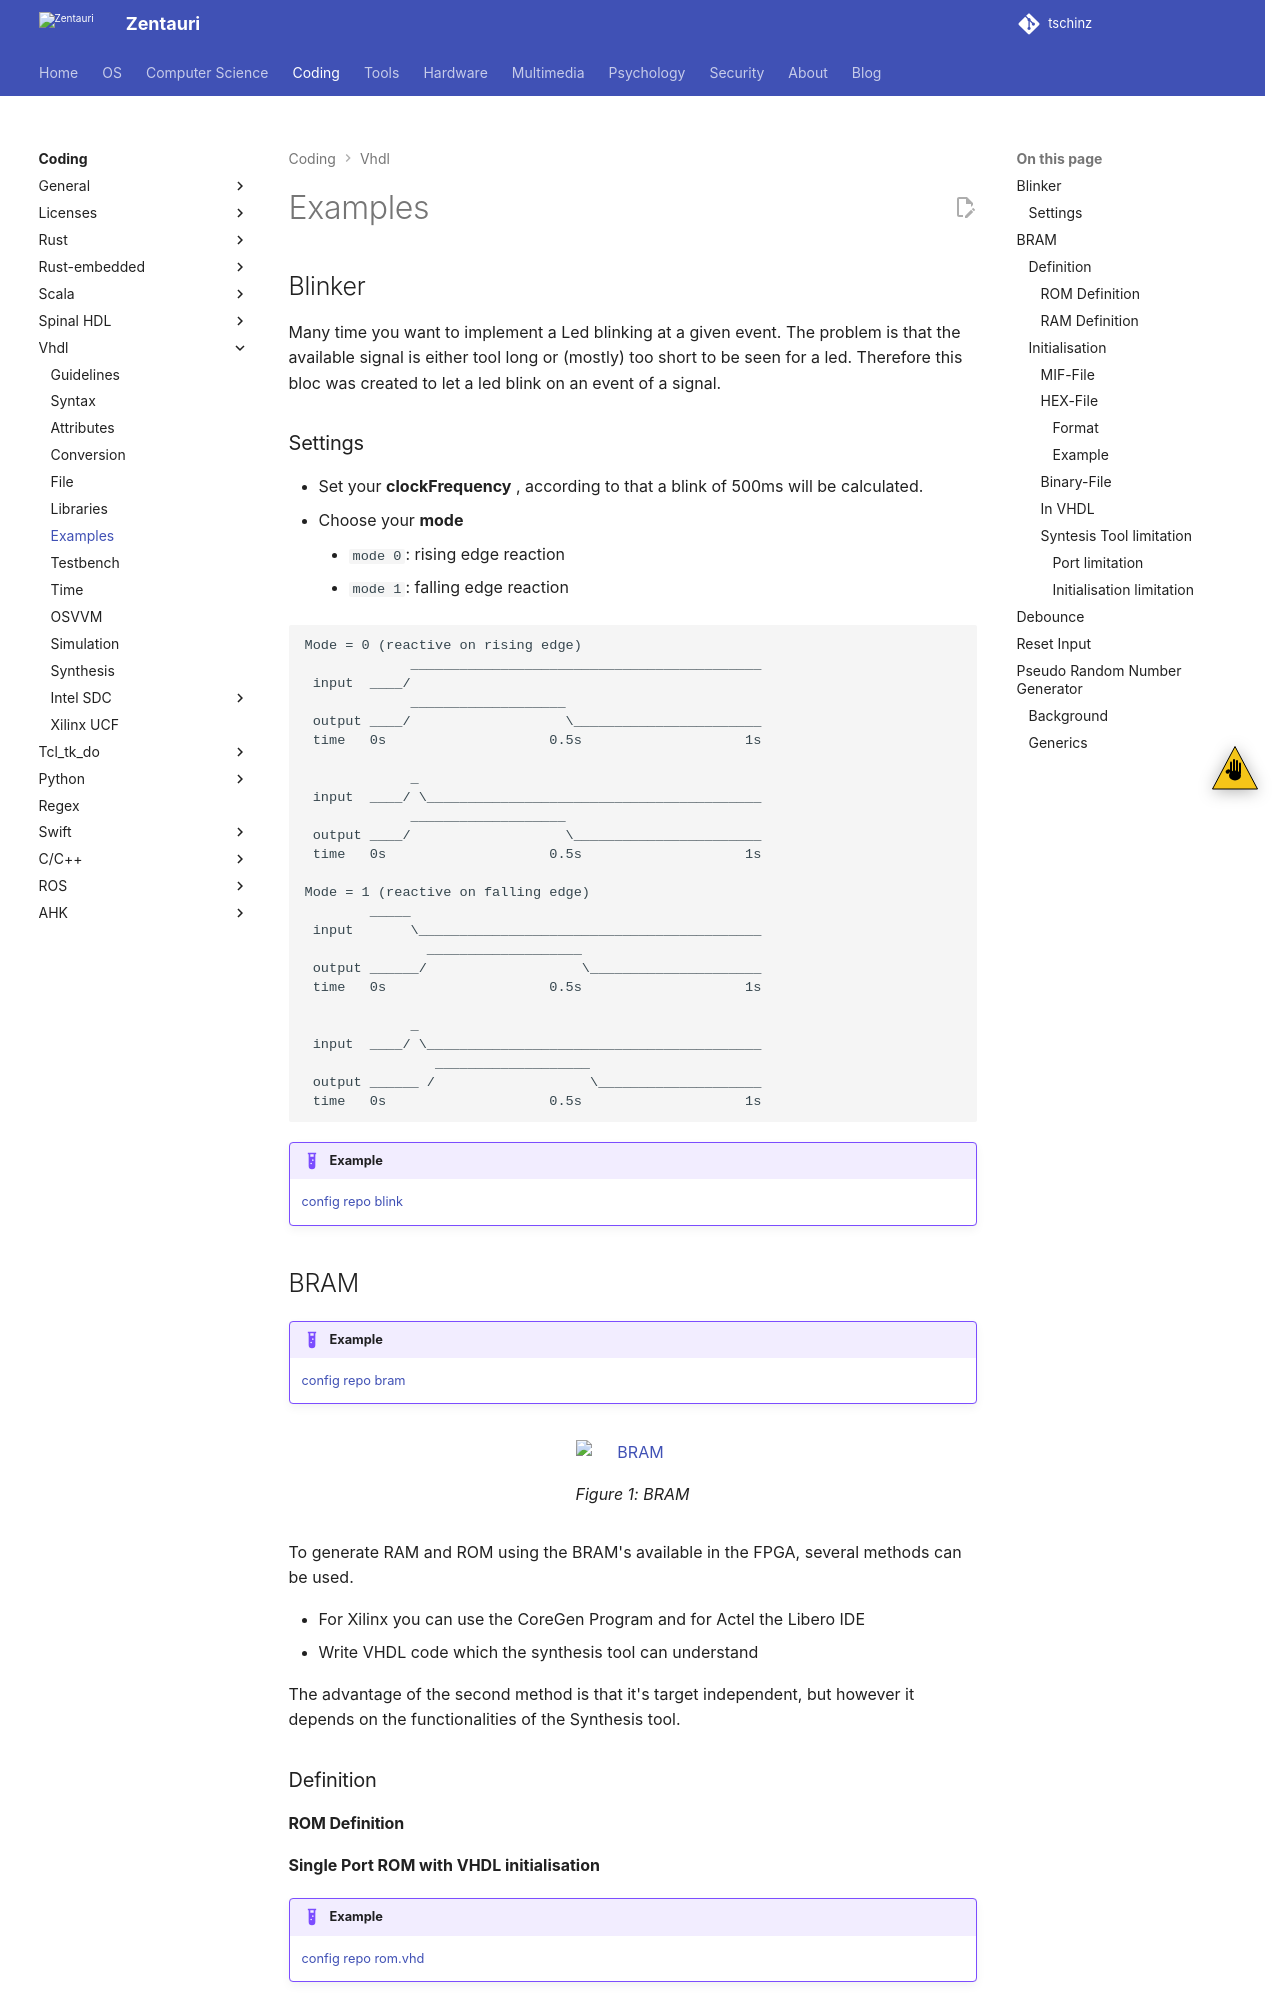

repository: tschinz/tschinz.github.io · page: coding/vhdl/examples.html · generator: sphinx

---
tags:
- coding
- vhdl
- examples
---
# Examples

## Blinker

Many time you want to implement a Led blinking at a given event. The problem is that the available signal is either tool long or (mostly) too short to be seen for a led. Therefore this bloc was created to let a led blink on an event of a signal.

### Settings

-   Set your **clockFrequency** , according to that a blink of 500ms
    will be calculated.
-   Choose your **mode**
    -   `mode 0`: rising edge reaction
    -   `mode 1`: falling edge reaction

```
Mode = 0 (reactive on rising edge)
             ___________________________________________
 input  ____/
             ___________________
 output ____/                   \_______________________
 time   0s                    0.5s                    1s

             _
 input  ____/ \_________________________________________
             ___________________
 output ____/                   \_______________________
 time   0s                    0.5s                    1s

Mode = 1 (reactive on falling edge)
        _____
 input       \__________________________________________
               ___________________
 output ______/                   \_____________________
 time   0s                    0.5s                    1s

             _
 input  ____/ \_________________________________________
                ___________________
 output ______ /                   \____________________
 time   0s                    0.5s                    1s
```

!!! example
    [config repo blink]({{config_repo_folder}}/scripts/vhdl/blink)

## BRAM

!!! example
    [config repo bram]({{config_repo_folder}}/scripts/vhdl/bram)

![BRAM](img/bram.svg){.center width="100%"}
/// figure-caption
BRAM
///

To generate RAM and ROM using the BRAM's available in the FPGA, several methods can be used.

- For Xilinx you can use the CoreGen Program and for Actel the Libero IDE
- Write VHDL code which the synthesis tool can understand

The advantage of the second method is that it's target independent, but however it depends on the functionalities of the Synthesis tool.

### Definition

#### ROM Definition

**Single Port ROM with VHDL initialisation**

!!! example
    [config repo rom.vhd]({{config_repo_file}}/scripts/vhdl/bram/rom.vhd)

#### RAM Definition

**Dual-Port RAM with synchronous Read (Read Through) with no initialisation**

!!! example
    [config repo dp_ram_1.vhd]({{config_repo_file}}/scripts/vhdl/bram/dp_ram_1.vhd)

**Generic Dual-Port RAM (Write First) with two clocks, enables and write enables and initialisation with a binary file**

!!! example
    [config repo dp_ram_2.vhd]({{config_repo_file}}/scripts/vhdl/bram/dp_ram_2.vhd)

### Initialisation
